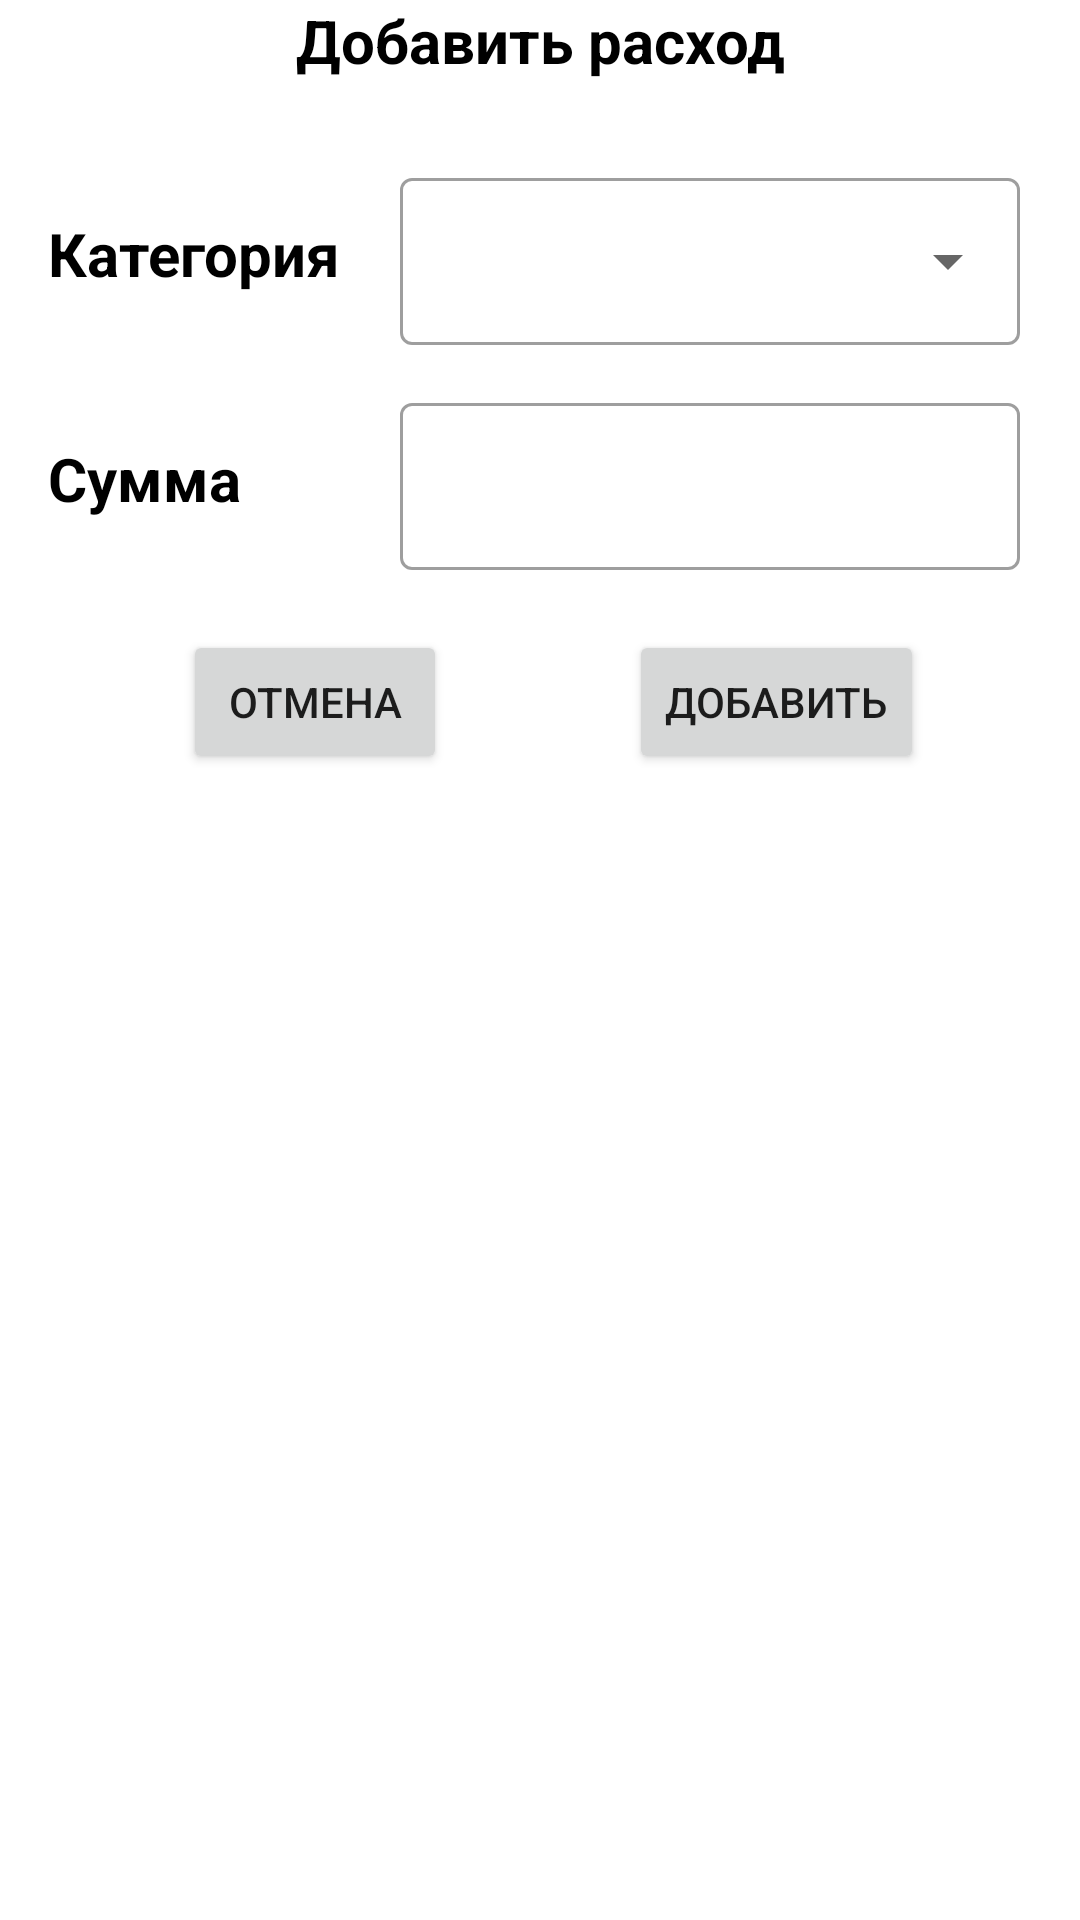

Layout XML and referenced resources for this Android screen:
<!-- AndroidManifest.xml: application theme Theme.JusanBudget -->
<!-- res/layout/new_category_bottom_sheet.xml -->
<?xml version="1.0" encoding="utf-8"?>
<androidx.constraintlayout.widget.ConstraintLayout xmlns:android="http://schemas.android.com/apk/res/android"
    xmlns:app="http://schemas.android.com/apk/res-auto"
    xmlns:tools="http://schemas.android.com/tools"
    android:layout_width="match_parent"
    android:layout_height="match_parent">

    <TextView
        android:id="@+id/textView4"
        android:layout_width="wrap_content"
        android:layout_height="wrap_content"
        android:text="Добавить расход"
        android:textStyle="bold"
        android:textColor="@color/black"
        android:textSize="20dp"
        app:layout_constraintEnd_toEndOf="parent"
        app:layout_constraintStart_toStartOf="parent"
        app:layout_constraintTop_toTopOf="parent" />

    <TextView
        android:id="@+id/textView5"
        android:layout_width="wrap_content"
        android:layout_height="wrap_content"
        android:layout_marginStart="16dp"
        android:layout_marginTop="44dp"
        android:text="Категория"
        android:textStyle="bold"
        android:textColor="@color/black"
        android:textSize="20dp"
        app:layout_constraintStart_toStartOf="parent"
        app:layout_constraintTop_toBottomOf="@+id/textView4" />

    <com.google.android.material.textfield.TextInputLayout
        android:id="@+id/textInputLayout"
        style="@style/Widget.MaterialComponents.TextInputLayout.OutlinedBox.ExposedDropdownMenu"
        android:layout_width="0dp"
        android:layout_height="wrap_content"
        android:layout_marginHorizontal="20dp"
        app:layout_constraintBottom_toBottomOf="@+id/textView5"
        app:layout_constraintEnd_toEndOf="parent"
        app:layout_constraintStart_toEndOf="@+id/textView5"
        app:layout_constraintTop_toTopOf="@+id/textView5">


        <AutoCompleteTextView
            android:id="@+id/autoComplete"
            android:layout_width="match_parent"
            android:layout_height="match_parent"
            android:layout_weight="1"
            tools:text="ADADSDA" />

    </com.google.android.material.textfield.TextInputLayout>

    <TextView
        android:id="@+id/tv_write_sum"
        android:layout_width="wrap_content"
        android:layout_height="wrap_content"
        android:layout_marginTop="48dp"
        android:text="Сумма"
        android:textColor="@color/black"
        android:textSize="20dp"
        android:textStyle="bold"
        app:layout_constraintStart_toStartOf="@+id/textView5"
        app:layout_constraintTop_toBottomOf="@+id/textView5" />

    <com.google.android.material.textfield.TextInputLayout
        android:id="@+id/textInputLayout3"
        style="@style/Widget.MaterialComponents.TextInputLayout.OutlinedBox"
        android:layout_width="0dp"
        android:layout_height="wrap_content"
        android:layout_marginStart="0dp"
        app:layout_constraintBottom_toBottomOf="@+id/tv_write_sum"
        app:layout_constraintEnd_toEndOf="@+id/textInputLayout"
        app:layout_constraintStart_toStartOf="@+id/textInputLayout"
        app:layout_constraintTop_toTopOf="@id/tv_write_sum">

        <com.google.android.material.textfield.TextInputEditText
            android:id="@+id/tv_summa"
            android:layout_width="match_parent"
            android:layout_height="match_parent"
            android:inputType="number"
            tools:text="12345" />

    </com.google.android.material.textfield.TextInputLayout>

    <Button
        android:id="@+id/add_button"
        android:layout_width="wrap_content"
        android:layout_height="wrap_content"
        android:layout_marginTop="20dp"
        android:layout_marginEnd="52dp"
        android:text="Добавить"
        app:layout_constraintEnd_toEndOf="parent"
        app:layout_constraintTop_toBottomOf="@+id/textInputLayout3" />

    <Button
        android:id="@+id/button2"
        android:layout_width="wrap_content"
        android:layout_height="wrap_content"
        android:text="Отмена"
        app:layout_constraintBottom_toBottomOf="@+id/add_button"
        app:layout_constraintEnd_toStartOf="@+id/add_button"
        app:layout_constraintStart_toStartOf="parent"
        app:layout_constraintTop_toTopOf="@+id/add_button" />

</androidx.constraintlayout.widget.ConstraintLayout>
<!-- resources referenced by this layout -->
<resources>
  <color name="black">#FF000000</color>
  <style name="Theme.JusanBudget" parent="Theme.MaterialComponents.DayNight.DarkActionBar">
          
          <item name="colorPrimary">@color/purple_500</item>
          <item name="colorPrimaryVariant">@color/purple_700</item>
          <item name="colorOnPrimary">@color/white</item>
          
          <item name="colorSecondary">@color/teal_200</item>
          <item name="colorSecondaryVariant">@color/teal_700</item>
          <item name="colorOnSecondary">@color/black</item>
          
          <item name="android:statusBarColor" tools:targetApi="l">?attr/colorPrimaryVariant</item>
          
      </style>
  <color name="purple_500">#FF6200EE</color>
  <color name="purple_700">#FF3700B3</color>
  <color name="white">#FFFFFFFF</color>
  <color name="teal_200">#FF03DAC5</color>
  <color name="teal_700">#FF018786</color>
</resources>
